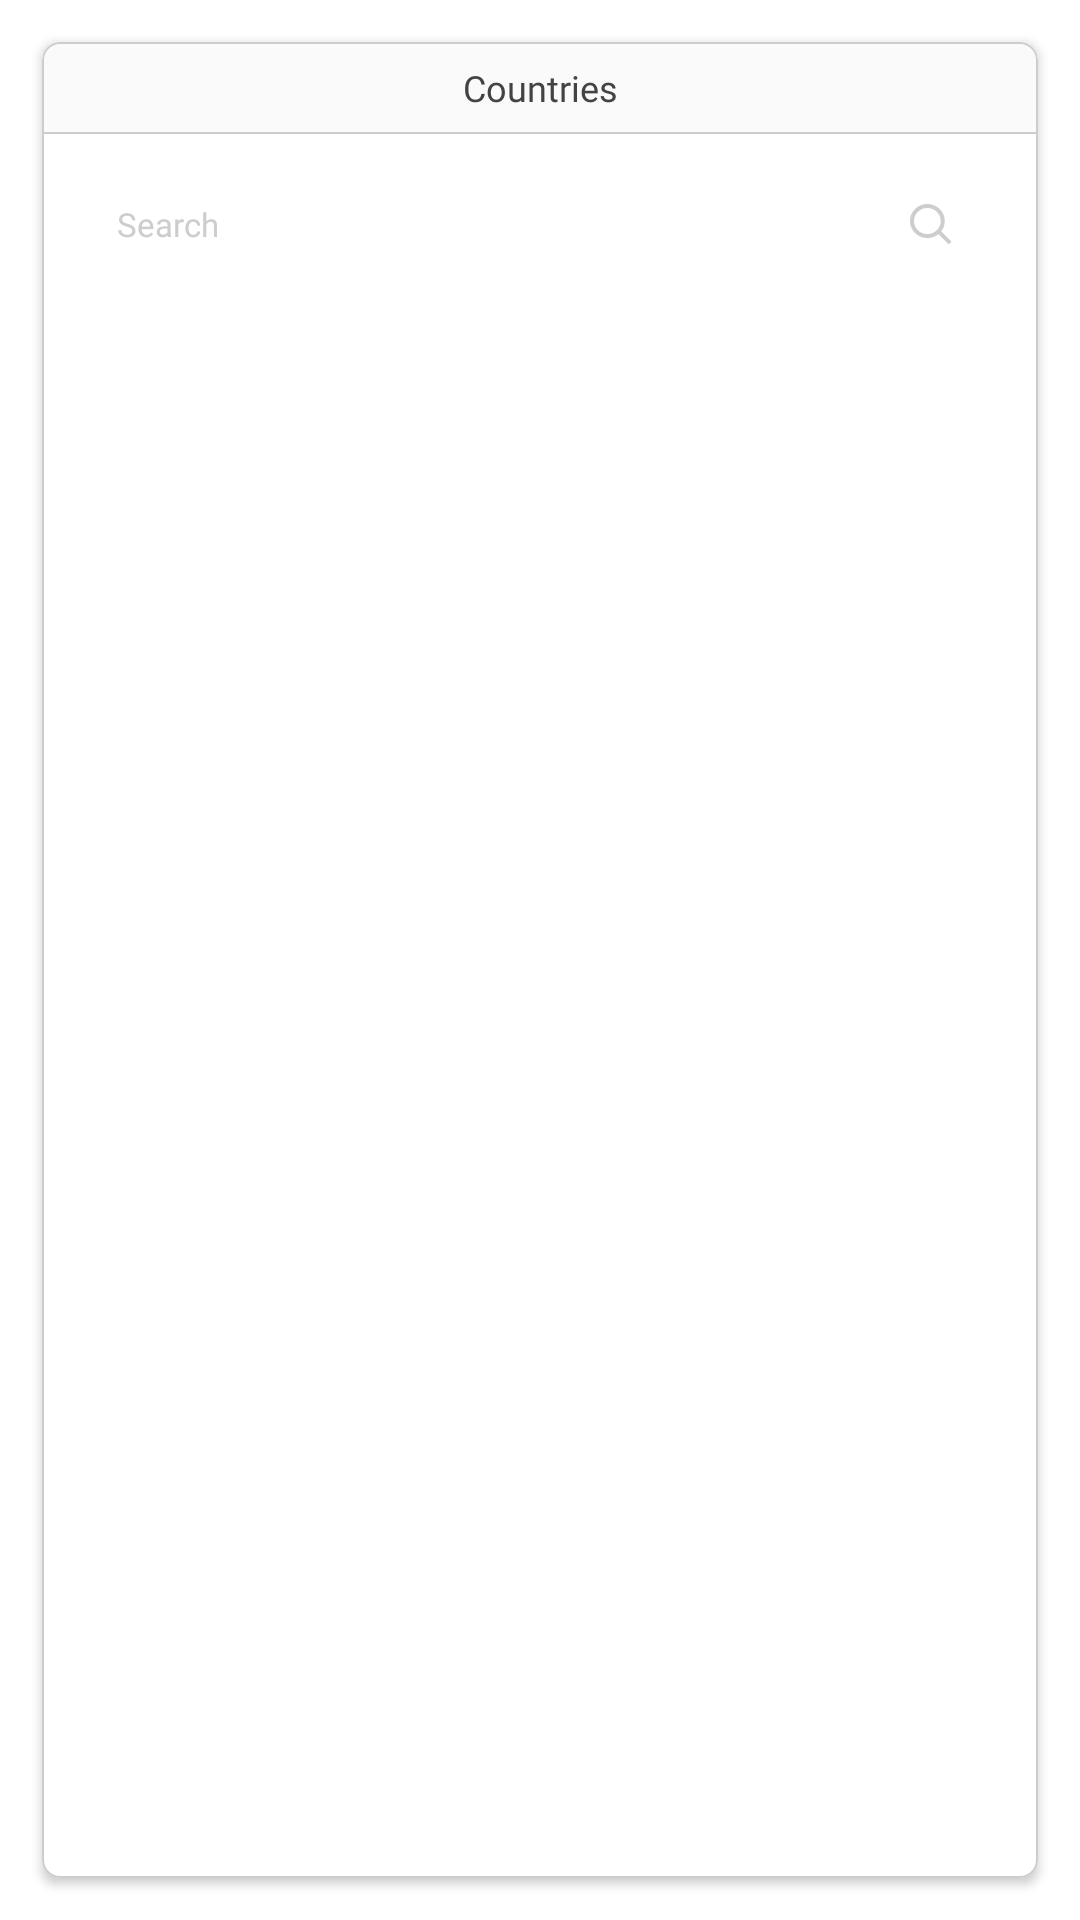

Layout XML and referenced resources for this Android screen:
<!-- AndroidManifest.xml: application theme Theme.CountriesList -->
<!-- res/layout/fragment_countries_list.xml -->
<?xml version="1.0" encoding="utf-8"?>
<FrameLayout xmlns:android="http://schemas.android.com/apk/res/android"
    xmlns:app="http://schemas.android.com/apk/res-auto"
    xmlns:tools="http://schemas.android.com/tools"
    android:layout_width="match_parent"
    android:layout_height="match_parent"
    tools:context=".features.countriesList.screens.CountriesListFragment">

    <com.google.android.material.card.MaterialCardView
        android:layout_width="match_parent"
        android:layout_height="match_parent"
        android:layout_margin="14dp"
        app:cardCornerRadius="6dp"
        app:cardElevation="2dp"
        app:strokeColor="@color/middle_gray"
        app:strokeWidth="0.5dp">

        <androidx.constraintlayout.widget.ConstraintLayout
            android:layout_width="match_parent"
            android:layout_height="match_parent">

            <View
                android:id="@+id/title_background"
                android:layout_width="0dp"
                android:layout_height="30dp"
                android:background="@color/background_white"
                app:layout_constraintEnd_toEndOf="parent"
                app:layout_constraintStart_toStartOf="parent"
                app:layout_constraintTop_toTopOf="parent" />

            <TextView
                android:layout_width="wrap_content"
                android:layout_height="wrap_content"
                android:fontFamily="@font/montserrat_medium"
                android:text="@string/countries_title"
                android:textColor="@color/main_gray"
                android:textSize="12sp"
                app:layout_constraintBottom_toBottomOf="@id/title_background"
                app:layout_constraintEnd_toEndOf="@id/title_background"
                app:layout_constraintStart_toStartOf="@id/title_background"
                app:layout_constraintTop_toTopOf="@id/title_background" />

            <View
                android:id="@+id/title_divider"
                android:layout_width="0dp"
                android:layout_height="0.5dp"
                android:background="@color/middle_gray"
                app:layout_constraintEnd_toEndOf="@id/title_background"
                app:layout_constraintStart_toStartOf="@id/title_background"
                app:layout_constraintTop_toBottomOf="@id/title_background" />

            <EditText
                android:id="@+id/search_edit_text"
                style="@style/SearchBox"
                android:layout_width="0dp"
                android:layout_height="32dp"
                android:layout_marginHorizontal="14dp"
                android:layout_marginTop="14dp"
                android:autofillHints="@null"
                android:hint="@string/countries_search_hint"
                android:inputType="text|textCapSentences"
                android:maxLength="50"
                android:maxLines="1"
                app:layout_constraintEnd_toEndOf="parent"
                app:layout_constraintStart_toStartOf="parent"
                app:layout_constraintTop_toBottomOf="@id/title_divider" />

            <androidx.recyclerview.widget.RecyclerView
                android:id="@+id/countries_list"
                android:layout_width="0dp"
                android:layout_height="0dp"
                android:clipToPadding="false"
                android:paddingTop="14dp"
                app:layoutManager="androidx.recyclerview.widget.LinearLayoutManager"
                app:layout_constraintBottom_toBottomOf="parent"
                app:layout_constraintEnd_toEndOf="parent"
                app:layout_constraintStart_toStartOf="parent"
                app:layout_constraintTop_toBottomOf="@id/search_edit_text"
                tools:listitem="@layout/country_list_item" />

        </androidx.constraintlayout.widget.ConstraintLayout>

    </com.google.android.material.card.MaterialCardView>

</FrameLayout>
<!-- res/layout/country_list_item.xml (included above) -->
<?xml version="1.0" encoding="utf-8"?>
<com.google.android.material.card.MaterialCardView xmlns:android="http://schemas.android.com/apk/res/android"
    xmlns:app="http://schemas.android.com/apk/res-auto"
    xmlns:tools="http://schemas.android.com/tools"
    android:layout_width="match_parent"
    android:layout_height="wrap_content"
    app:cardCornerRadius="3dp"
    app:cardElevation="0dp"
    app:strokeColor="@color/middle_gray"
    app:strokeWidth="0.5dp"
    tools:layout_marginBottom="5dp"
    tools:layout_marginHorizontal="14dp">

    <LinearLayout
        android:layout_width="match_parent"
        android:layout_height="wrap_content"
        android:gravity="center">

        <ImageView
            android:id="@+id/flag_image"
            android:layout_width="58dp"
            android:layout_height="34dp"
            android:scaleType="centerCrop"
            tools:src="@tools:sample/avatars" />

        <TextView
            android:id="@+id/name"
            android:layout_width="match_parent"
            android:layout_height="wrap_content"
            android:layout_marginHorizontal="9dp"
            android:fontFamily="@font/montserrat_medium"
            android:maxLines="1"
            android:textColor="@color/main_gray"
            android:textSize="11sp"
            tools:text="@tools:sample/lorem/random" />

    </LinearLayout>

</com.google.android.material.card.MaterialCardView>
<!-- resources referenced by this layout -->
<resources>
  <color name="background_white">#FAFAFA</color>
  <color name="main_gray">#434343</color>
  <color name="middle_gray">#CDCDCD</color>
  <string name="countries_search_hint">Search</string>
  <string name="countries_title">Countries</string>
  <style name="SearchBox">
          <item name="android:background">@null</item>
          <item name="android:drawableEnd">@drawable/ic_search</item>
          <item name="android:foreground">@drawable/search_field_shape</item>
          <item name="android:paddingStart">11dp</item>
          <item name="android:paddingEnd">6dp</item>
          <item name="android:textColorHint">@color/middle_gray</item>
          <item name="fontFamily">@font/montserrat_regular</item>
          <item name="android:textSize">11sp</item>
      </style>
  <style name="Theme.CountriesList" parent="Theme.MaterialComponents.Light.NoActionBar">
          
          <item name="colorPrimary">@color/purple_500</item>
          <item name="colorPrimaryVariant">@color/purple_700</item>
          <item name="colorOnPrimary">@color/white</item>
          
          <item name="colorSecondary">@color/teal_200</item>
          <item name="colorSecondaryVariant">@color/teal_700</item>
          <item name="colorOnSecondary">@color/black</item>
          
          <item name="android:statusBarColor" tools:targetApi="l">?attr/colorPrimaryVariant</item>
          
      </style>
  <!-- drawable ic_search (drawable) -->
  <vector xmlns:android="http://schemas.android.com/apk/res/android"
      android:width="32dp"
      android:height="32dp"
      android:viewportWidth="48"
      android:viewportHeight="48">
    <path
        android:pathData="M30.368,22.514C30.368,18.383 26.947,15 22.684,15C18.421,15 15,18.383 15,22.514C15,26.645 18.421,30.027 22.684,30.027C26.947,30.027 30.368,26.645 30.368,22.514Z"
        android:strokeWidth="2"
        android:fillColor="#00000000"
        android:strokeColor="#CDCDCD"/>
    <path
        android:pathData="M28.023,27.482L34.023,33.482"
        android:strokeWidth="2"
        android:fillColor="#00000000"
        android:strokeColor="#CDCDCD"/>
  </vector>
  <!-- drawable search_field_shape (drawable) -->
  <?xml version="1.0" encoding="utf-8"?>
  <shape xmlns:android="http://schemas.android.com/apk/res/android"
      android:shape="rectangle">
  
      <stroke
          android:width="1dp"
          android:color="@color/middle_gray" />
      <corners android:radius="66dp" />
  
  </shape>
  <color name="purple_500">#FF6200EE</color>
  <color name="purple_700">#FF3700B3</color>
  <color name="white">#FFFFFFFF</color>
  <color name="teal_200">#FF03DAC5</color>
  <color name="teal_700">#FF018786</color>
  <color name="black">#FF000000</color>
</resources>
